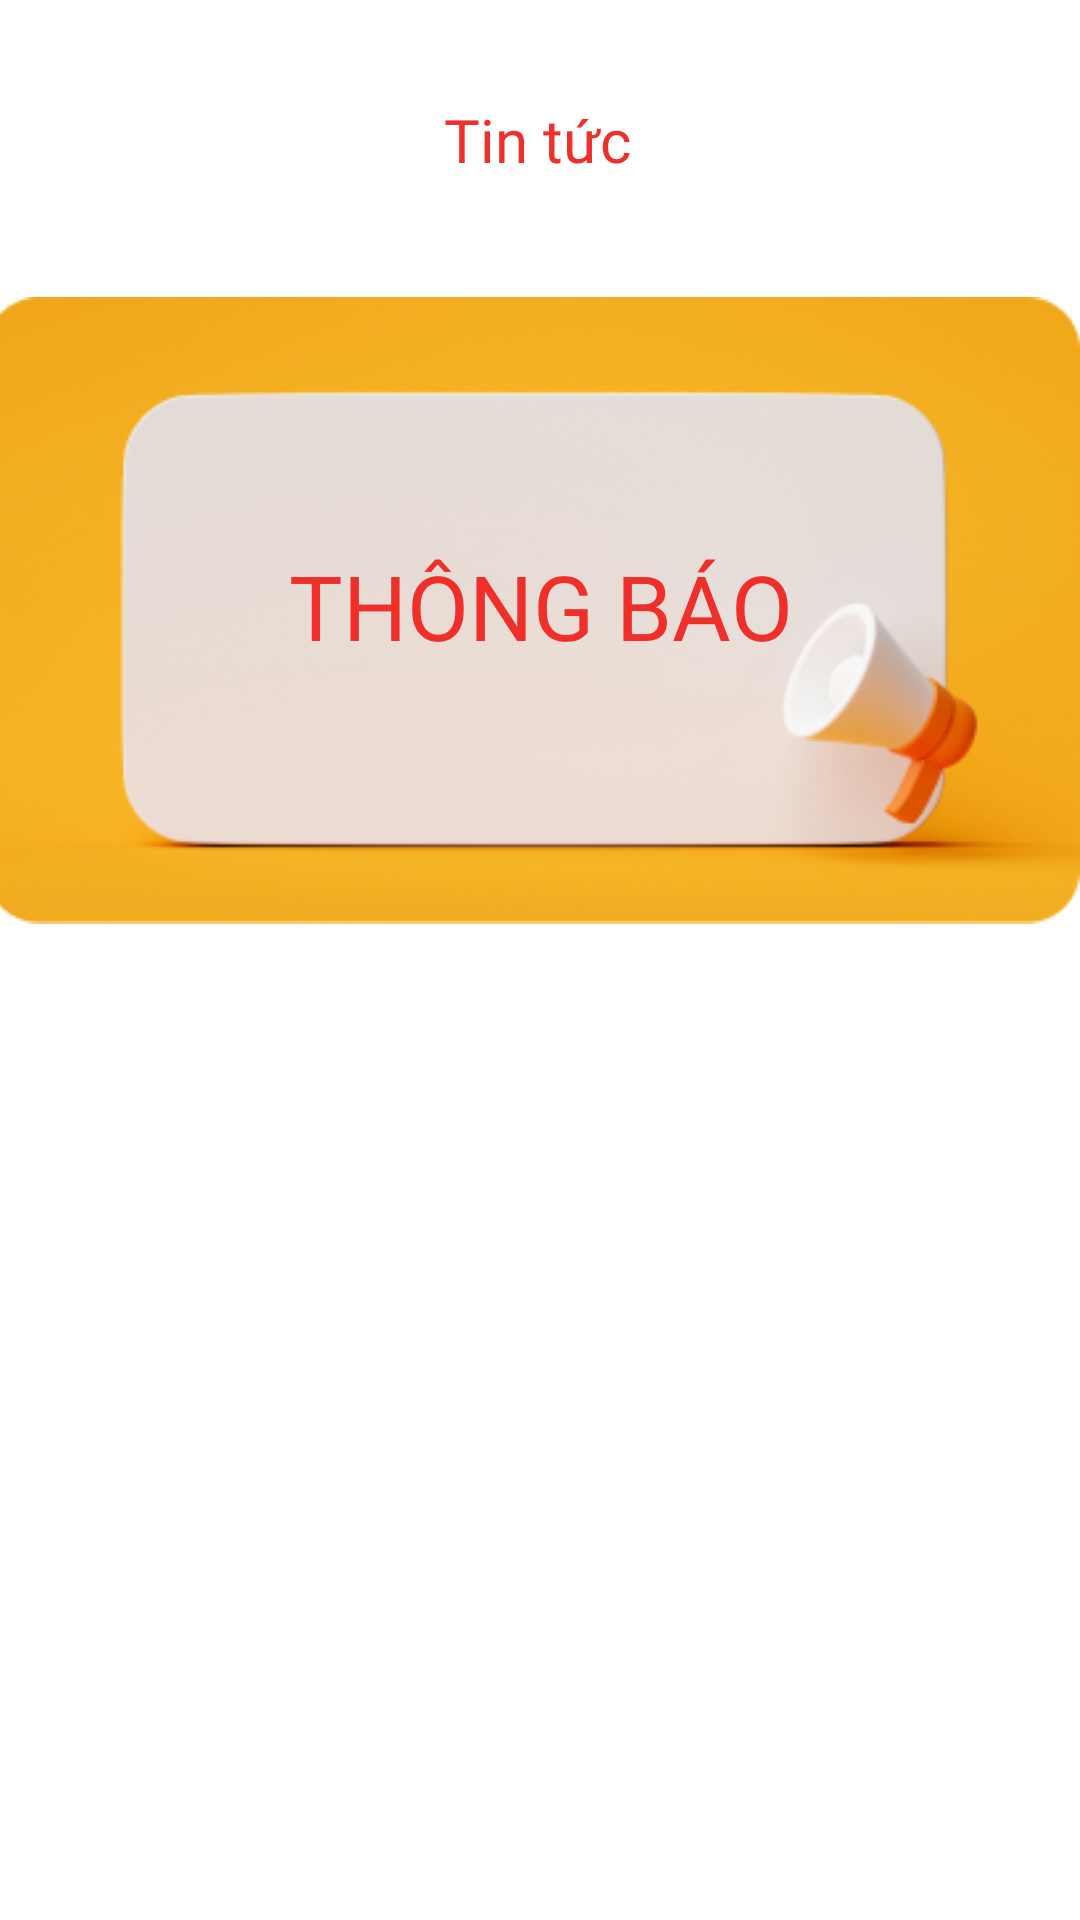

Here is an Android app screen rendered from its layout file. Give the layout XML and the strings, colors and styles it references.
<!-- AndroidManifest.xml: application theme Theme.HienThiGiaoDIen -->
<!-- res/layout/activity_news2.xml -->
<?xml version="1.0" encoding="utf-8"?>
<RelativeLayout xmlns:android="http://schemas.android.com/apk/res/android"
    xmlns:app="http://schemas.android.com/apk/res-auto"
    xmlns:tools="http://schemas.android.com/tools"
    android:layout_width="match_parent"
    android:layout_height="match_parent"
    tools:context=".Login.IntroActivity">


    <ImageView
        android:id="@+id/imageView3"
        android:layout_width="match_parent"
        android:layout_height="wrap_content"
        android:layout_alignParentStart="true"
        android:layout_alignParentTop="true"
        android:layout_marginStart="-5dp"
        android:layout_marginTop="85dp"
        app:srcCompat="@drawable/notice_banner_png" />

    <TextView

        android:id="@+id/textView"
        android:layout_width="match_parent"
        android:layout_height="wrap_content"
        android:layout_alignParentStart="true"
        android:layout_alignParentTop="true"
        android:layout_marginStart="-2dp"
        android:layout_marginTop="33dp"
        android:fontFamily="@font/roboto_bold"
        android:gravity="center"
        android:text="Tin tức"
        android:textColor="#EE2F2A"
        android:textSize="20dp" />

    <TextView

        android:layout_width="match_parent"
        android:layout_height="wrap_content"
        android:layout_alignBottom="@+id/imageView3"
        android:layout_marginBottom="100dp"
        android:fontFamily="@font/roboto_bold"
        android:gravity="center"
        android:text="THÔNG BÁO"
        android:textColor="#EE2F2A"
        android:textSize="30dp" />


</RelativeLayout>
<!-- resources referenced by this layout -->
<resources>
  <!-- drawable notice_banner_png: png bitmap (drawable-v24, 84193 bytes) -->
  <style name="Theme.HienThiGiaoDIen" parent="Theme.MaterialComponents.DayNight.NoActionBar">
          
          <item name="colorPrimary">@color/red_500</item>
          <item name="colorPrimaryVariant">@color/white</item>
          <item name="colorOnPrimary">@color/white</item>
          
          <item name="colorSecondary">@color/teal_200</item>
          <item name="colorSecondaryVariant">@color/teal_700</item>
          <item name="colorOnSecondary">@color/black</item>
          
          <item name="android:statusBarColor">?attr/colorPrimaryVariant</item>
          <item name="android:windowLightStatusBar">true</item>
  
          
      </style>
  <color name="red_500">#FFEE2F2A</color>
  <color name="white">#FFFFFFFF</color>
  <color name="teal_200">#FF03DAC5</color>
  <color name="teal_700">#FF018786</color>
  <color name="black">#FF000000</color>
</resources>
